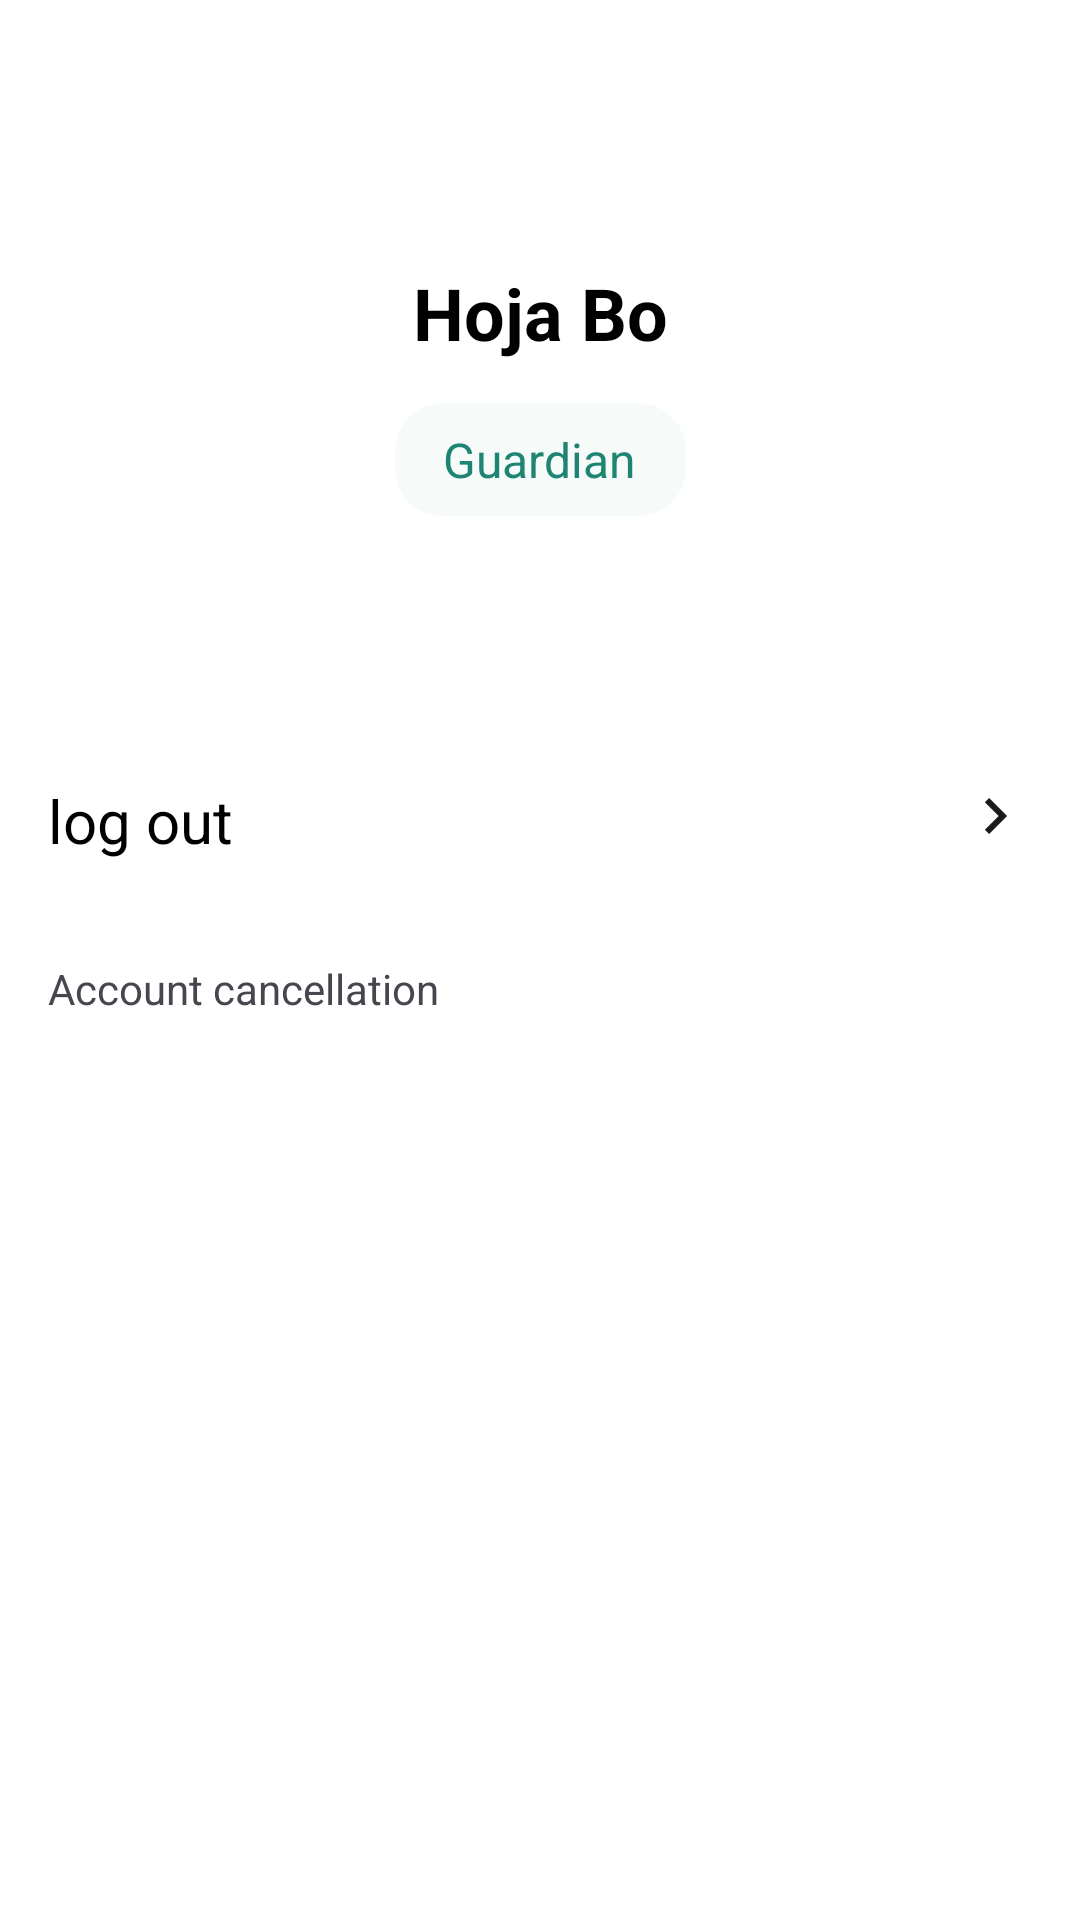

Write the Android layout XML for this screen, with the resource values it uses.
<!-- AndroidManifest.xml: application theme Theme.Elderus -->
<!-- res/layout/fragment_my_page_guardian.xml -->
<?xml version="1.0" encoding="utf-8"?>
<FrameLayout xmlns:android="http://schemas.android.com/apk/res/android"
    xmlns:tools="http://schemas.android.com/tools"
    android:layout_width="match_parent"
    android:layout_height="match_parent"
    xmlns:app="http://schemas.android.com/apk/res-auto"
    tools:context=".MyPageGuardianFragment"
    android:background="@color/white">

    <androidx.constraintlayout.widget.ConstraintLayout
        android:layout_width="match_parent"
        android:layout_height="match_parent">

        <TextView
            android:id="@+id/tv_name"
            android:layout_width="wrap_content"
            android:layout_height="wrap_content"
            android:text="Hoja Bo"
            android:textAppearance="@style/TextAppearance.elderus.Heading2"
            android:layout_marginTop="88dp"
            app:layout_constraintTop_toTopOf="parent"
            app:layout_constraintEnd_toEndOf="parent"
            app:layout_constraintStart_toStartOf="parent"/>


        <TextView
            android:id="@+id/tv_badge"
            android:layout_width="97dp"
            android:layout_height="wrap_content"
            android:text="Guardian"
            android:paddingVertical="8dp"
            android:paddingHorizontal="16dp"
            android:layout_marginTop="14dp"
            android:textColor="@color/Secondary"
            android:textAppearance="@style/TextAppearance.elderus.Subtitle_Medium"
            app:layout_constraintTop_toBottomOf="@+id/tv_name"
            app:layout_constraintEnd_toEndOf="parent"
            app:layout_constraintStart_toStartOf="parent"
            android:background="@drawable/badge"
            android:backgroundTint="#F6FAF9"/>

        <View
            android:id="@+id/line1"
            android:layout_width="wrap_content"
            android:layout_height="8dp"
            android:background="@color/gray3"
            android:layout_marginTop="40dp"
            app:layout_constraintTop_toBottomOf="@+id/tv_badge"
            app:layout_constraintStart_toStartOf="parent"/>



        <androidx.constraintlayout.widget.ConstraintLayout
            android:id="@+id/btn_log_out"
            android:layout_width="match_parent"
            android:layout_height="wrap_content"
            app:layout_constraintTop_toBottomOf="@+id/line1"
            app:layout_constraintStart_toStartOf="parent">

            <TextView
                android:id="@+id/tv_log_out"
                android:layout_width="wrap_content"
                android:layout_height="wrap_content"
                android:text="log out"
                android:layout_marginTop="40dp"
                android:layout_marginBottom="24dp"
                android:textAppearance="@style/TextAppearance.elderus.Title_Medium"
                android:layout_marginLeft="16dp"
                app:layout_constraintTop_toTopOf="parent"
                app:layout_constraintBottom_toBottomOf="parent"
                app:layout_constraintStart_toStartOf="parent"/>

            <ImageView
                android:layout_width="wrap_content"
                android:layout_height="wrap_content"
                android:src="@drawable/ic_arrow"
                android:layout_marginTop="40dp"
                android:layout_marginRight="16dp"
                app:layout_constraintTop_toTopOf="parent"
                app:layout_constraintEnd_toEndOf="parent"/>

        </androidx.constraintlayout.widget.ConstraintLayout>

        <View
            android:id="@+id/line2"
            android:layout_width="wrap_content"
            android:layout_height="1dp"
            android:background="@color/gray3"
            app:layout_constraintTop_toBottomOf="@+id/btn_log_out"
            app:layout_constraintStart_toStartOf="parent"/>

        <TextView
            android:id="@+id/tv_cancel"
            android:layout_width="wrap_content"
            android:layout_height="wrap_content"
            android:text="Account cancellation"
            android:layout_marginTop="8dp"
            android:layout_marginLeft="16dp"
            app:layout_constraintTop_toBottomOf="@+id/line2"
            app:layout_constraintStart_toStartOf="parent"/>

    </androidx.constraintlayout.widget.ConstraintLayout>

</FrameLayout>
<!-- resources referenced by this layout -->
<resources>
  <color name="Secondary">#1D8572</color>
  <color name="white">#FFFFFFFF</color>
  <!-- drawable badge (drawable) -->
  <?xml version="1.0" encoding="utf-8"?>
  <shape xmlns:android="http://schemas.android.com/apk/res/android" android:shape="rectangle" >
    <corners
        android:radius="16dp"
        />
    <solid
        android:color="#FEF6F8"
        />
    <size
        android:width="162dp"
        android:height="35dp"
        />
  </shape>
  <!-- drawable ic_arrow (drawable) -->
  <vector xmlns:android="http://schemas.android.com/apk/res/android"
      android:width="24dp"
      android:height="24dp"
      android:viewportWidth="24"
      android:viewportHeight="24">
    <path
        android:pathData="M8.297,16.59L12.877,12L8.297,7.41L9.707,6L15.707,12L9.707,18L8.297,16.59Z"
        android:fillColor="#1B1B1B"/>
  </vector>
  <style name="TextAppearance.elderus.Heading2">
          <item name="android:textSize">24sp</item>
          <item name="android:textStyle">bold</item>
      </style>
  <style name="TextAppearance.elderus.Subtitle_Medium">
          <item name="android:textSize">16sp</item>
          <item name="android:textStyle">normal</item>
      </style>
  <style name="TextAppearance.elderus.Title_Medium">
          <item name="android:textSize">20sp</item>
          <item name="android:textStyle">normal</item>
      </style>
  <style name="Theme.Elderus" parent="Base.Theme.Elderus" />
  <style name="Base.Theme.Elderus" parent="Theme.Material3.DayNight.NoActionBar">
          
          
          <item name="colorPrimary">@color/main_color</item>
  
  
      </style>
  <color name="main_color">#E4204F</color>
</resources>
